Labelled photos from "cleaned_dataset", an image-classification folder in Raja-Lakshmanan/ElectronicComponentClassifier. The possible labels are: capacitor, diode, fuse, inductor, integrated circuit, LED, potentiometer, push button, resistor, transistor.

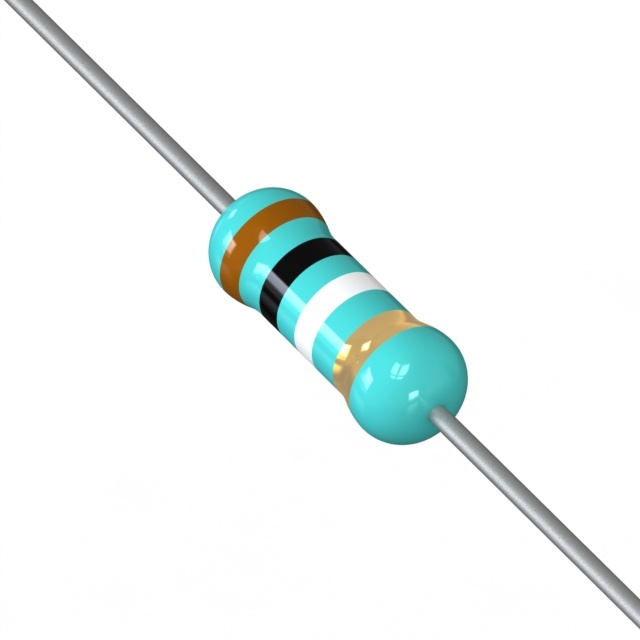
Label: resistor

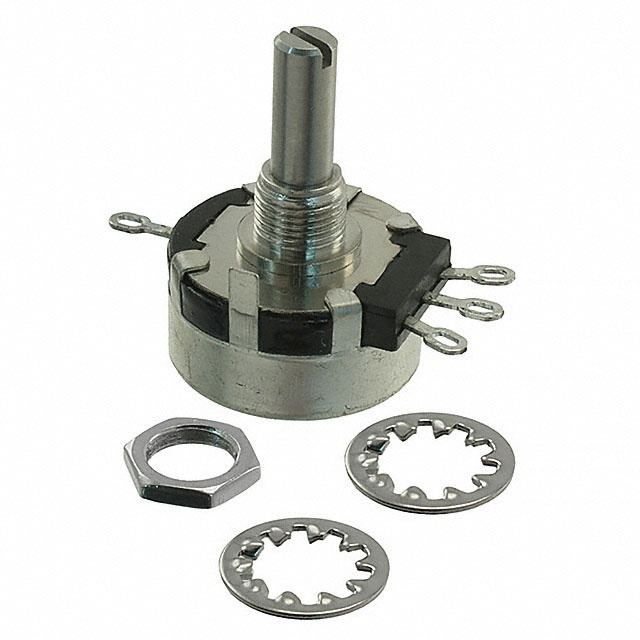
Label: potentiometer

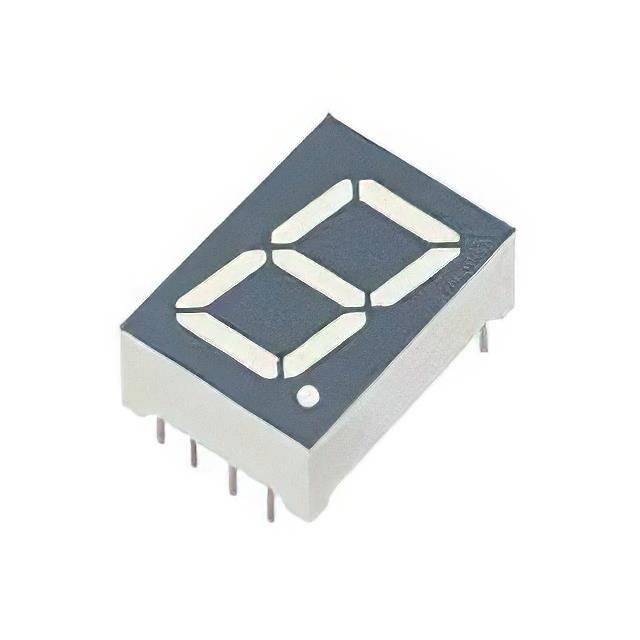
Label: LED

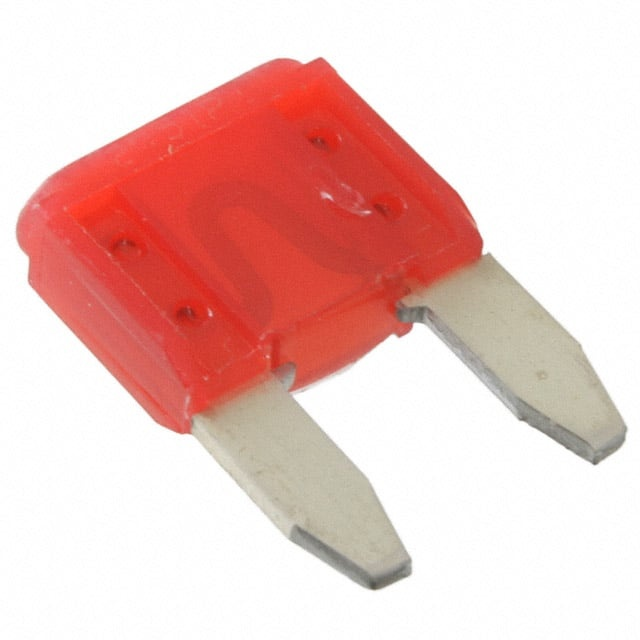
Label: fuse

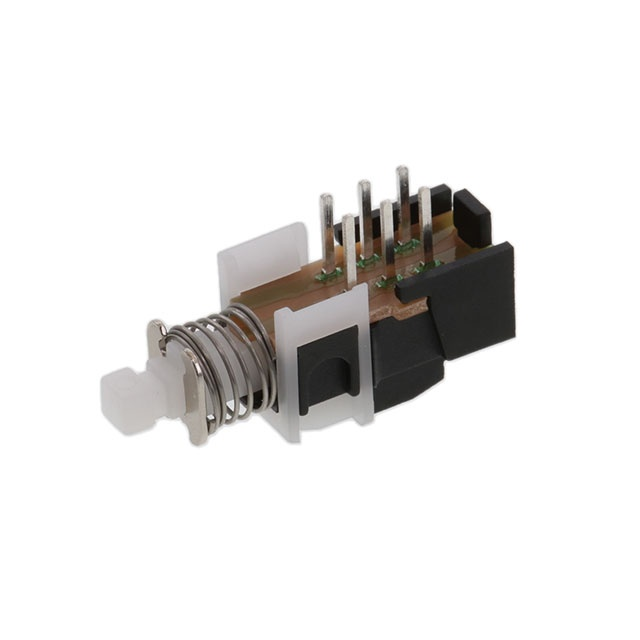
Label: push button

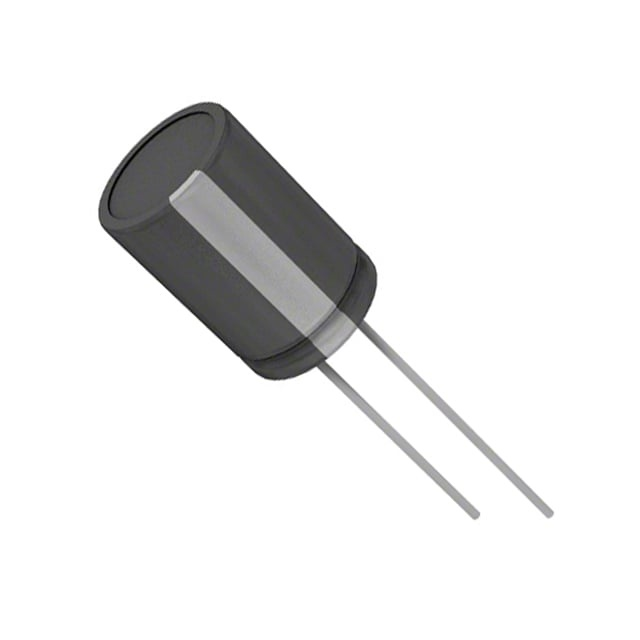
Label: capacitor
